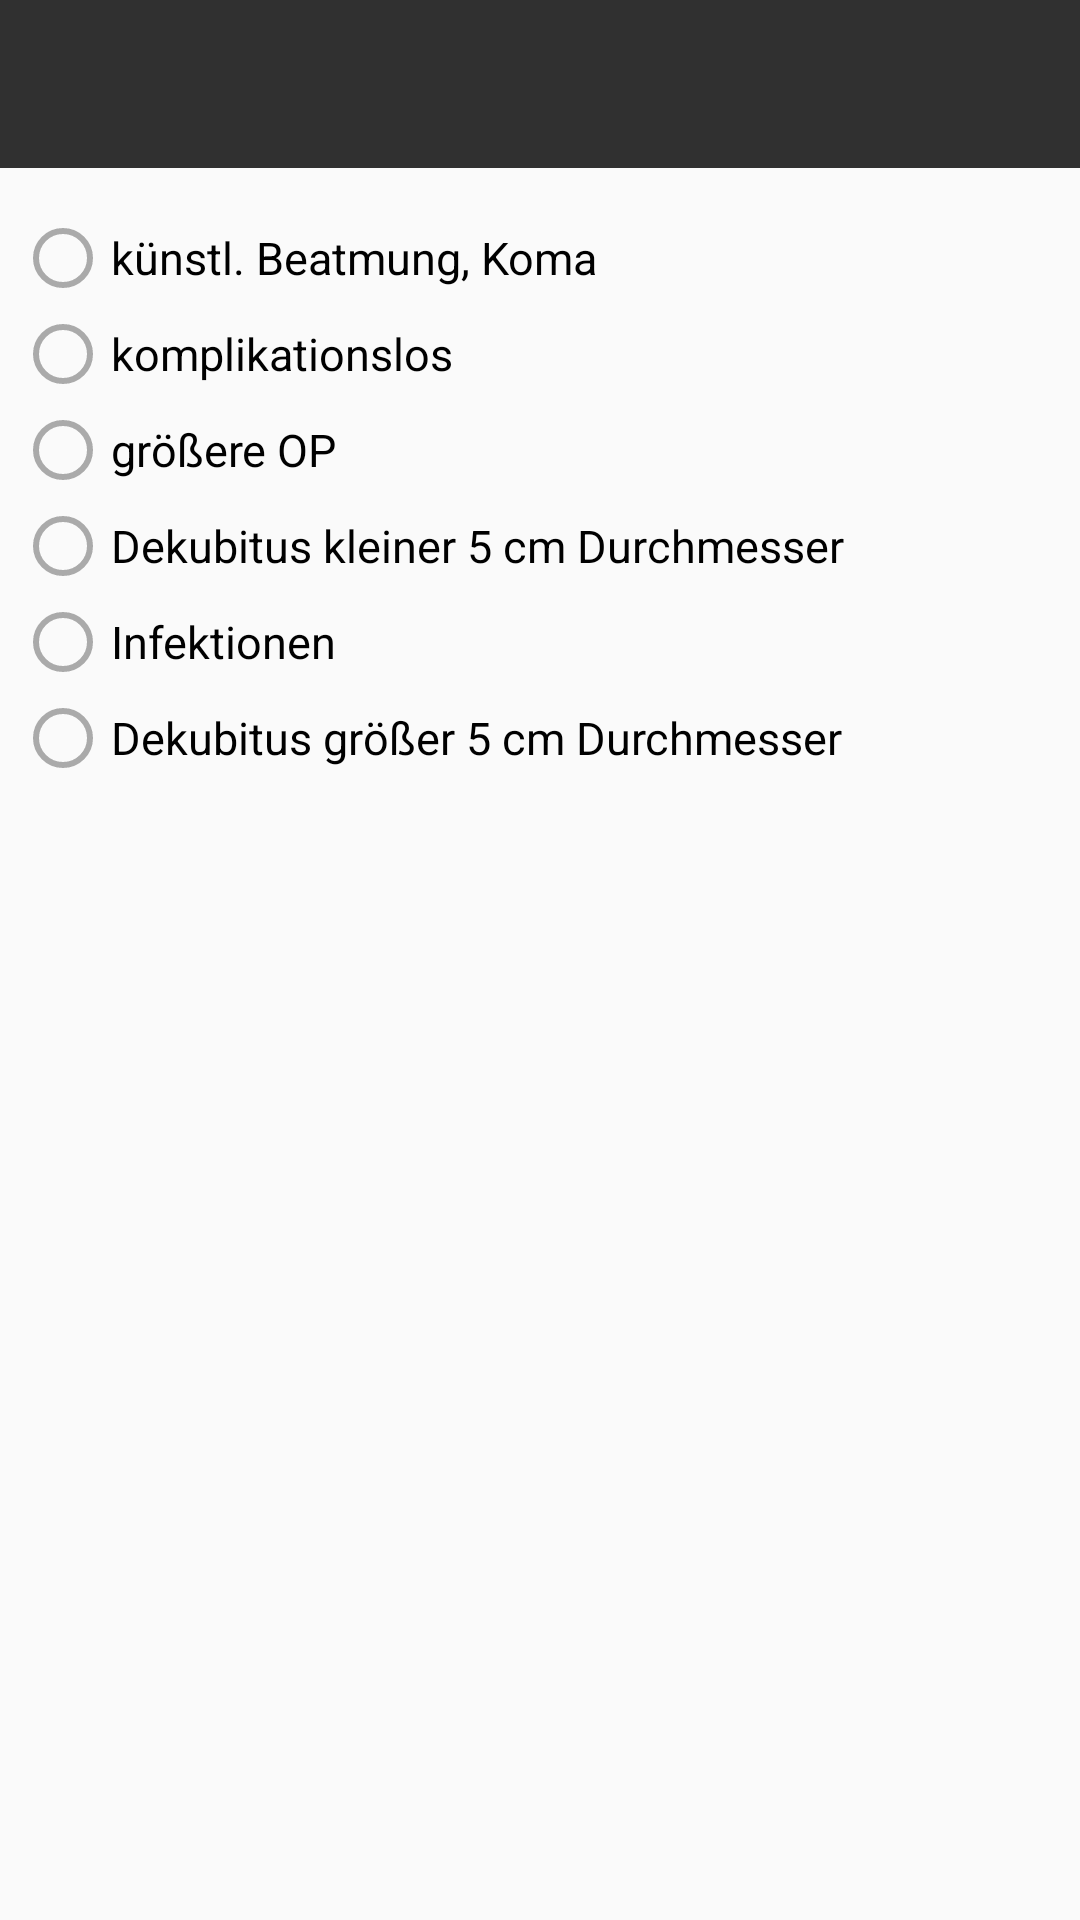

Layout XML and referenced resources for this Android screen:
<!-- AndroidManifest.xml: application theme AppTheme -->
<!-- res/layout/activity_illness.xml -->
<?xml version="1.0" encoding="utf-8"?>
<RelativeLayout
    xmlns:android="http://schemas.android.com/apk/res/android"
    xmlns:app="http://schemas.android.com/apk/res-auto"
    xmlns:tools="http://schemas.android.com/tools"
    android:layout_width="match_parent"
    android:layout_height="match_parent"
    tools:context=".MainActivity" >

    <com.google.android.material.appbar.AppBarLayout
        android:id="@+id/app_bar"
        android:layout_width="match_parent"
        android:layout_height="wrap_content">

        <androidx.appcompat.widget.Toolbar
            android:id="@+id/toolbarillness"
            android:layout_width="match_parent"
            android:layout_height="?attr/actionBarSize"
            android:elevation="4dp"
            app:popupTheme="@style/AppTheme">

        </androidx.appcompat.widget.Toolbar>

    </com.google.android.material.appbar.AppBarLayout>

    <RadioGroup
        android:id="@+id/radiogroupeillness"
        android:layout_width="match_parent"
        android:layout_height="wrap_content"
        android:layout_alignParentStart="true"
        android:layout_alignParentTop="true"
        android:layout_marginStart="5dp"
        android:layout_marginTop="70dp">

        <RadioButton
            android:id="@+id/firstillness"
            android:layout_width="match_parent"
            android:layout_height="wrap_content"
            android:text="künstl. Beatmung, Koma"
            android:textSize="15dp" />

        <RadioButton
            android:id="@+id/secondillness"
            android:layout_width="match_parent"
            android:layout_height="wrap_content"
            android:text="komplikationslos"
            android:textSize="15dp" />

        <RadioButton
            android:id="@+id/thirdillness"
            android:layout_width="match_parent"
            android:layout_height="wrap_content"
            android:text="größere OP"
            android:textSize="15dp" />

        <RadioButton
            android:id="@+id/fourthillness"
            android:layout_width="match_parent"
            android:layout_height="wrap_content"
            android:text="Dekubitus kleiner 5 cm Durchmesser"
            android:textSize="15dp" />

        <RadioButton
            android:id="@+id/fifthillness"
            android:layout_width="match_parent"
            android:layout_height="wrap_content"
            android:text="Infektionen"
            android:textSize="15dp" />

        <RadioButton
            android:id="@+id/sixillness"
            android:layout_width="match_parent"
            android:layout_height="wrap_content"
            android:text="Dekubitus größer 5 cm Durchmesser"
            android:textSize="15dp" />
    </RadioGroup>

    <Button
        android:id="@+id/saveillness"
        android:layout_width="413dp"
        android:layout_height="60dp"
        android:layout_alignParentStart="true"
        android:layout_alignParentBottom="true"
        android:layout_marginStart="0dp"
        android:gravity="center|bottom"
        android:onClick="onClickIllness"
        android:text="Speichern"
        android:textColor="@color/colorPrimary"
        android:visibility="invisible"
        tools:visibility="invisible" />

</RelativeLayout>
<!-- resources referenced by this layout -->
<resources>
  <color name="colorPrimary">#303030</color>
  <style name="AppTheme" parent="Base.Theme.AppCompat.Light.DarkActionBar">
          
          <item name="colorPrimary">@color/colorPrimary</item>
          <item name="colorPrimaryDark">@color/colorPrimaryDark</item>
          <item name="colorAccent">@color/colorAccent</item>
          <item name="windowActionBar">false</item>
          <item name="windowNoTitle">true</item>
          <item name="android:textColorPrimary">@android:color/darker_gray</item>
          <item name="android:textColorSecondary">@android:color/darker_gray</item>
          <item name="actionMenuTextColor">@android:color/darker_gray</item>
      </style>
  <color name="colorPrimaryDark">#ACACAC</color>
  <color name="colorAccent">#FF4081</color>
</resources>
